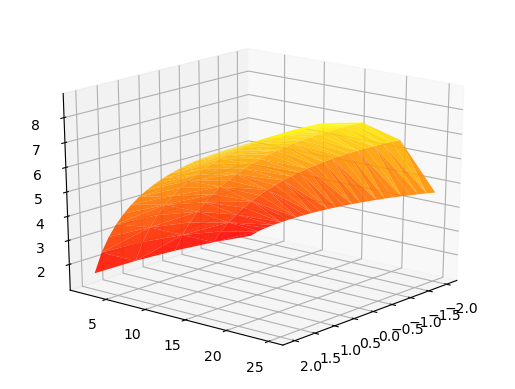

The file beside this chart, header and first rows:
-2, 2., 1.0744716826909972
-2, 3., 1.348
-2, 4., 1.574
-2, 5., 1.782
-2, 6., 1.979
-2, 7., 2.165
-2, 8., 2.345
-2, 9., 2.516
-2, 10., 2.683
-2, 11., 2.841
-2, 12., 2.997
-2, 13., 3.147
-2, 14., 3.29
-2, 15., 3.43
-2, 16., 3.566
-2, 17., 3.699
-2, 18., 3.828
-2, 19., 3.955
-2, 20., 4.077
-2, 21., 4.193
-2, 22., 4.309
-2, 23., 4.422
-2, 24., 4.534
-2, 25., 4.64
-1, 2., 1.312
-1, 3., 1.866
-1, 4., 2.332
-1, 5., 2.748
-1, 6., 3.126
-1, 7., 3.473
-1, 8., 3.795
-1, 9., 4.094
-1, 10., 4.374
-1, 11., 4.637
-1, 12., 4.886
-1, 13., 5.12
-1, 14., 5.343
-1, 15., 5.555
-1, 16., 5.757
-1, 17., 5.951
-1, 18., 6.135
-1, 19., 6.312
-1, 20., 6.484
-1, 21., 6.647
-1, 22., 6.805
-1, 23., 6.957
-1, 24., 7.106
-1, 25., 7.248
0, 2., 1.481
0, 3., 2.233
0, 4., 2.847
0, 5., 3.377
0, 6., 3.844
0, 7., 4.263
0, 8., 4.643
0, 9., 4.99
0, 10., 5.31
0, 11., 5.606
0, 12., 5.882
0, 13., 6.141
0, 14., 6.383
... 59 more rows
